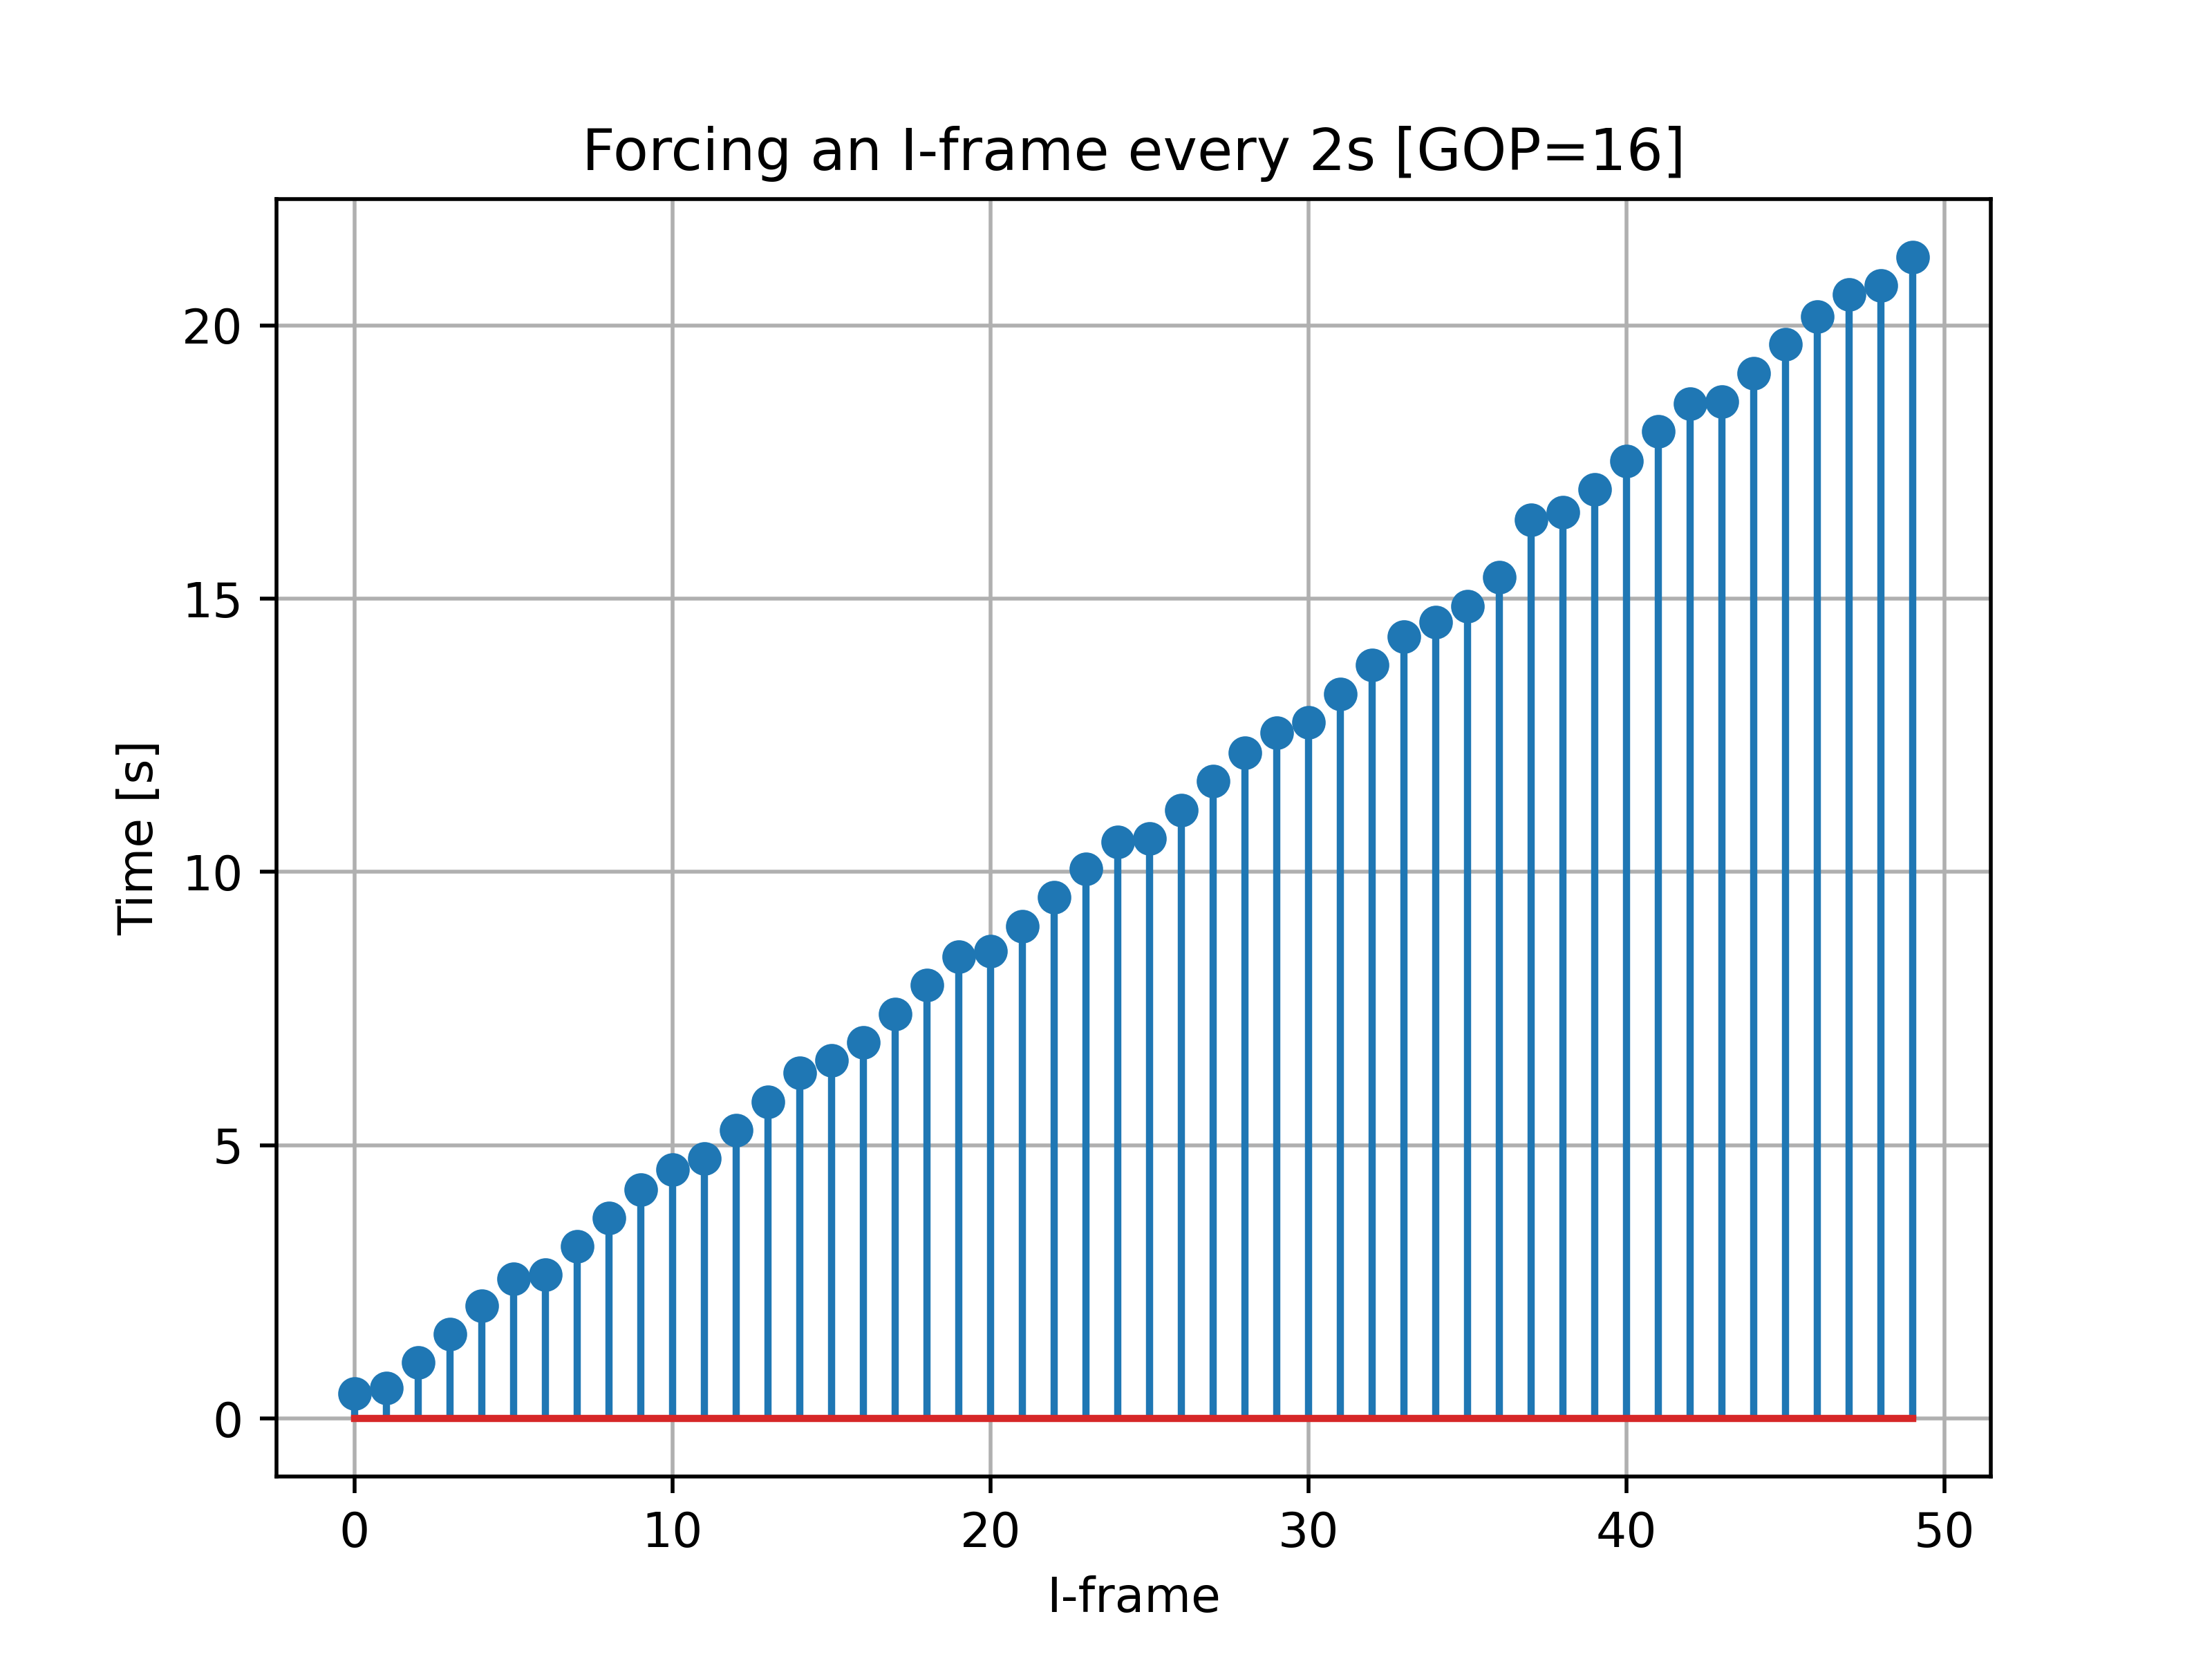

Source data for this figure (header and first rows):
frame, video, 0, 0, -356, -0.035600, -1722, -0.172200, -356, -0.035600, N/A, N/A, 76432, 26278, 1920, 1080, yuv420p, 1:1, P, 1, 0, 0, 0, 0
frame, video, 0, 0, 0, 0.000000, -1365, -0.1365, 0, 0.000000, N/A, N/A, 102710, 23271, 1920, 1080, yuv420p, 1:1, P, 2, 0, 0, 0, 0
frame, video, 0, 0, 268, 0.0268, -1123, -0.1123, 268, 0.0268, N/A, N/A, 125981, 22408, 1920, 1080, yuv420p, 1:1, P, 3, 0, 0, 0, 0
frame, video, 0, 0, 601, 0.0601, -793, -0.0793, 601, 0.0601, N/A, N/A, 148389, 21676, 1920, 1080, yuv420p, 1:1, P, 4, 0, 0, 0, 0
frame, video, 0, 0, 965, 0.0965, -414, -0.0414, 965, 0.0965, N/A, N/A, 170065, 28419, 1920, 1080, yuv420p, 1:1, P, 5, 0, 0, 0, 0
frame, video, 0, 0, 1224, 0.1224, -147, -0.0147, 1224, 0.1224, N/A, N/A, 198484, 28998, 1920, 1080, yuv420p, 1:1, P, 6, 0, 0, 0, 0
frame, video, 0, 0, 1553, 0.1553, 287, 0.0287, 1553, 0.1553, N/A, N/A, 227482, 41102, 1920, 1080, yuv420p, 1:1, P, 7, 0, 0, 0, 0
frame, video, 0, 0, 1859, 0.1859, 581, 0.0581, 1859, 0.1859, N/A, N/A, 268584, 41202, 1920, 1080, yuv420p, 1:1, P, 8, 0, 0, 0, 0
frame, video, 0, 0, 2203, 0.2203, 916, 0.0916, 2203, 0.2203, N/A, N/A, 309786, 41588, 1920, 1080, yuv420p, 1:1, P, 9, 0, 0, 0, 0
frame, video, 0, 0, 2581, 0.2581, 1258, 0.1258, 2581, 0.2581, N/A, N/A, 351374, 41392, 1920, 1080, yuv420p, 1:1, P, 10, 0, 0, 0, 0
frame, video, 0, 0, 2884, 0.2884, 1543, 0.1543, 2884, 0.2884, N/A, N/A, 392766, 41705, 1920, 1080, yuv420p, 1:1, P, 11, 0, 0, 0, 0
frame, video, 0, 0, 3216, 0.3216, 1922, 0.1922, 3216, 0.3216, N/A, N/A, 434471, 41779, 1920, 1080, yuv420p, 1:1, P, 12, 0, 0, 0, 0
frame, video, 0, 0, 3564, 0.3564, 2222, 0.2222, 3564, 0.3564, N/A, N/A, 476250, 41741, 1920, 1080, yuv420p, 1:1, P, 13, 0, 0, 0, 0
frame, video, 0, 0, 3865, 0.3865, 2541, 0.2541, 3865, 0.3865, N/A, N/A, 517991, 41687, 1920, 1080, yuv420p, 1:1, P, 14, 0, 0, 0, 0
frame, video, 0, 0, 4255, 0.4255, 2940, 0.294, 4255, 0.4255, N/A, N/A, 559678, 29851, 1920, 1080, yuv420p, 1:1, P, 15, 0, 0, 0, 0
frame, video, 0, 1, 4609, 0.4609, 3457, 0.3457, 4609, 0.4609, N/A, N/A, 589529, 91534, 1920, 1080, yuv420p, 1:1, I, 16, 0, 0, 0, 0
frame, video, 0, 0, 4892, 0.4892, 3590, 0.359, 4892, 0.4892, N/A, N/A, 681063, 46980, 1920, 1080, yuv420p, 1:1, P, 17, 0, 0, 0, 0
frame, video, 0, 0, 5228, 0.5228, 3904, 0.3904, 5228, 0.5228, N/A, N/A, 728043, 31379, 1920, 1080, yuv420p, 1:1, P, 18, 0, 0, 0, 0
frame, video, 0, 1, 5605, 0.5605, 4405, 0.4405, 5605, 0.5605, N/A, N/A, 759422, 76656, 1920, 1080, yuv420p, 1:1, I, 19, 0, 0, 0, 0
frame, video, 0, 0, 5884, 0.5884, 4510, 0.451, 5884, 0.5884, N/A, N/A, 836078, 26895, 1920, 1080, yuv420p, 1:1, P, 20, 0, 0, 0, 0
frame, video, 0, 0, 6112, 0.6112, 4786, 0.4786, 6112, 0.6112, 1, 0.000100, 862973, 23713, 1920, 1080, yuv420p, 1:1, P, 21, 0, 0, 0, 0
frame, video, 0, 0, 6472, 0.6472, 5081, 0.5081, 6472, 0.6472, 1, 0.000100, 886686, 22324, 1920, 1080, yuv420p, 1:1, P, 22, 0, 0, 0, 0
frame, video, 0, 0, 6789, 0.6789, 5393, 0.5393, 6789, 0.6789, 1, 0.000100, 909010, 21666, 1920, 1080, yuv420p, 1:1, P, 23, 0, 0, 0, 0
frame, video, 0, 0, 7148, 0.7148, 5829, 0.5829, 7148, 0.7148, 1, 0.000100, 930676, 28688, 1920, 1080, yuv420p, 1:1, P, 24, 0, 0, 0, 0
frame, video, 0, 0, 7434, 0.7434, 6060, 0.606, 7434, 0.7434, 1, 0.000100, 959364, 28762, 1920, 1080, yuv420p, 1:1, P, 25, 0, 0, 0, 0
frame, video, 0, 0, 7798, 0.7798, 6517, 0.6517, 7798, 0.7798, 1, 0.000100, 988126, 40807, 1920, 1080, yuv420p, 1:1, P, 26, 0, 0, 0, 0
frame, video, 0, 0, 8141, 0.8141, 6796, 0.6796, 8141, 0.8141, 1, 0.000100, 1028933, 41321, 1920, 1080, yuv420p, 1:1, P, 27, 0, 0, 0, 0
frame, video, 0, 0, 8456, 0.8456, 7145, 0.7145, 8456, 0.8456, 1, 0.000100, 1070254, 41828, 1920, 1080, yuv420p, 1:1, P, 28, 0, 0, 0, 0
frame, video, 0, 0, 8871, 0.8871, 7532, 0.7532, 8871, 0.8871, 1, 0.000100, 1112082, 41345, 1920, 1080, yuv420p, 1:1, P, 29, 0, 0, 0, 0
frame, video, 0, 0, 9092, 0.9092, 7771, 0.7771, 9092, 0.9092, 1, 0.000100, 1153427, 41462, 1920, 1080, yuv420p, 1:1, P, 30, 0, 0, 0, 0
frame, video, 0, 0, 9440, 0.944, 8093, 0.8093, 9440, 0.944, 1, 0.000100, 1194889, 41208, 1920, 1080, yuv420p, 1:1, P, 31, 0, 0, 0, 0
frame, video, 0, 0, 9757, 0.9757, 8477, 0.8477, 9757, 0.9757, 1, 0.000100, 1236097, 41527, 1920, 1080, yuv420p, 1:1, P, 32, 0, 0, 0, 0
frame, video, 0, 1, 10194, 1.019, 9019, 0.9019, 10194, 1.019, 1, 0.000100, 1277624, 91675, 1920, 1080, yuv420p, 1:1, I, 33, 0, 0, 0, 0
frame, video, 0, 0, 10456, 1.046, 9095, 0.9095, 10456, 1.046, 1, 0.000100, 1369299, 26939, 1920, 1080, yuv420p, 1:1, P, 34, 0, 0, 0, 0
frame, video, 0, 0, 10705, 1.071, 9331, 0.9331, 10705, 1.071, 1, 0.000100, 1396238, 23772, 1920, 1080, yuv420p, 1:1, P, 35, 0, 0, 0, 0
frame, video, 0, 0, 11066, 1.107, 9691, 0.9691, 11066, 1.107, 1, 0.000100, 1420010, 22443, 1920, 1080, yuv420p, 1:1, P, 36, 0, 0, 0, 0
frame, video, 0, 0, 11368, 1.137, 10054, 1.005, 11368, 1.137, 1, 0.000100, 1442453, 22143, 1920, 1080, yuv420p, 1:1, P, 37, 0, 0, 0, 0
frame, video, 0, 0, 11772, 1.177, 10414, 1.041, 11772, 1.177, 1, 0.000100, 1464596, 21388, 1920, 1080, yuv420p, 1:1, P, 38, 0, 0, 0, 0
frame, video, 0, 0, 12045, 1.204, 10691, 1.069, 12045, 1.204, 1, 0.000100, 1485984, 28413, 1920, 1080, yuv420p, 1:1, P, 39, 0, 0, 0, 0
frame, video, 0, 0, 12384, 1.238, 11055, 1.105, 12384, 1.238, 1, 0.000100, 1514397, 40247, 1920, 1080, yuv420p, 1:1, P, 40, 0, 0, 0, 0
frame, video, 0, 0, 12698, 1.27, 11393, 1.139, 12698, 1.27, 1, 0.000100, 1554644, 53300, 1920, 1080, yuv420p, 1:1, P, 41, 0, 0, 0, 0
frame, video, 0, 0, 13063, 1.306, 11960, 1.196, 13063, 1.306, 1, 0.000100, 1607944, 54569, 1920, 1080, yuv420p, 1:1, P, 42, 0, 0, 0, 0
frame, video, 0, 0, 13397, 1.34, 12061, 1.206, 13397, 1.34, 1, 0.000100, 1662513, 43286, 1920, 1080, yuv420p, 1:1, P, 43, 0, 0, 0, 0
frame, video, 0, 0, 13691, 1.369, 12346, 1.235, 13691, 1.369, 1, 0.000100, 1705799, 42259, 1920, 1080, yuv420p, 1:1, P, 44, 0, 0, 0, 0
frame, video, 0, 0, 14025, 1.403, 12678, 1.268, 14025, 1.403, 1, 0.000100, 1748058, 41916, 1920, 1080, yuv420p, 1:1, P, 45, 0, 0, 0, 0
frame, video, 0, 0, 14315, 1.431, 13002, 1.3, 14315, 1.431, 1, 0.000100, 1789974, 41827, 1920, 1080, yuv420p, 1:1, P, 46, 0, 0, 0, 0
frame, video, 0, 0, 14690, 1.469, 13324, 1.332, 14690, 1.469, 1, 0.000100, 1831801, 30195, 1920, 1080, yuv420p, 1:1, P, 47, 0, 0, 0, 0
frame, video, 0, 0, 14982, 1.498, 13603, 1.36, 14982, 1.498, 1, 0.000100, 1861996, 22405, 1920, 1080, yuv420p, 1:1, P, 48, 0, 0, 0, 0
frame, video, 0, 1, 15431, 1.543, 14292, 1.429, 15431, 1.543, 1, 0.000100, 1884401, 91618, 1920, 1080, yuv420p, 1:1, I, 49, 0, 0, 0, 0
frame, video, 0, 0, 15728, 1.573, 14367, 1.437, 15728, 1.573, 1, 0.000100, 1976019, 34167, 1920, 1080, yuv420p, 1:1, P, 50, 0, 0, 0, 0
frame, video, 0, 0, 15986, 1.599, 15203, 1.52, 15986, 1.599, 1, 0.000100, 2010186, 43835, 1920, 1080, yuv420p, 1:1, P, 51, 0, 0, 0, 0
frame, video, 0, 0, 16663, 1.666, 15344, 1.534, 16663, 1.666, 1, 0.000100, 2054021, 42141, 1920, 1080, yuv420p, 1:1, P, 53, 0, 0, 0, 0
frame, video, 0, 0, 16955, 1.696, 15632, 1.563, 16955, 1.696, 1, 0.000100, 2096162, 41847, 1920, 1080, yuv420p, 1:1, P, 54, 0, 0, 0, 0
frame, video, 0, 0, 17269, 1.727, 15935, 1.593, 17269, 1.727, 1, 0.000100, 2138009, 29941, 1920, 1080, yuv420p, 1:1, P, 55, 0, 0, 0, 0
frame, video, 0, 0, 17591, 1.759, 16214, 1.621, 17591, 1.759, 1, 0.000100, 2167950, 29052, 1920, 1080, yuv420p, 1:1, P, 56, 0, 0, 0, 0
frame, video, 0, 0, 17938, 1.794, 16570, 1.657, 17938, 1.794, 1, 0.000100, 2197002, 28557, 1920, 1080, yuv420p, 1:1, P, 57, 0, 0, 0, 0
frame, video, 0, 0, 18246, 1.825, 16935, 1.694, 18246, 1.825, 1, 0.000100, 2225559, 28578, 1920, 1080, yuv420p, 1:1, P, 58, 0, 0, 0, 0
frame, video, 0, 0, 18648, 1.865, 17307, 1.731, 18648, 1.865, 1, 0.000100, 2254137, 28618, 1920, 1080, yuv420p, 1:1, P, 59, 0, 0, 0, 0
frame, video, 0, 0, 18905, 1.891, 17573, 1.757, 18905, 1.891, 1, 0.000100, 2282755, 28449, 1920, 1080, yuv420p, 1:1, P, 60, 0, 0, 0, 0
frame, video, 0, 0, 19246, 1.925, 17922, 1.792, 19246, 1.925, 1, 0.000100, 2311204, 40332, 1920, 1080, yuv420p, 1:1, P, 61, 0, 0, 0, 0
frame, video, 0, 0, 19551, 1.955, 18276, 1.828, 19551, 1.955, 1, 0.000100, 2351536, 53028, 1920, 1080, yuv420p, 1:1, P, 62, 0, 0, 0, 0
... 1,315 more rows
